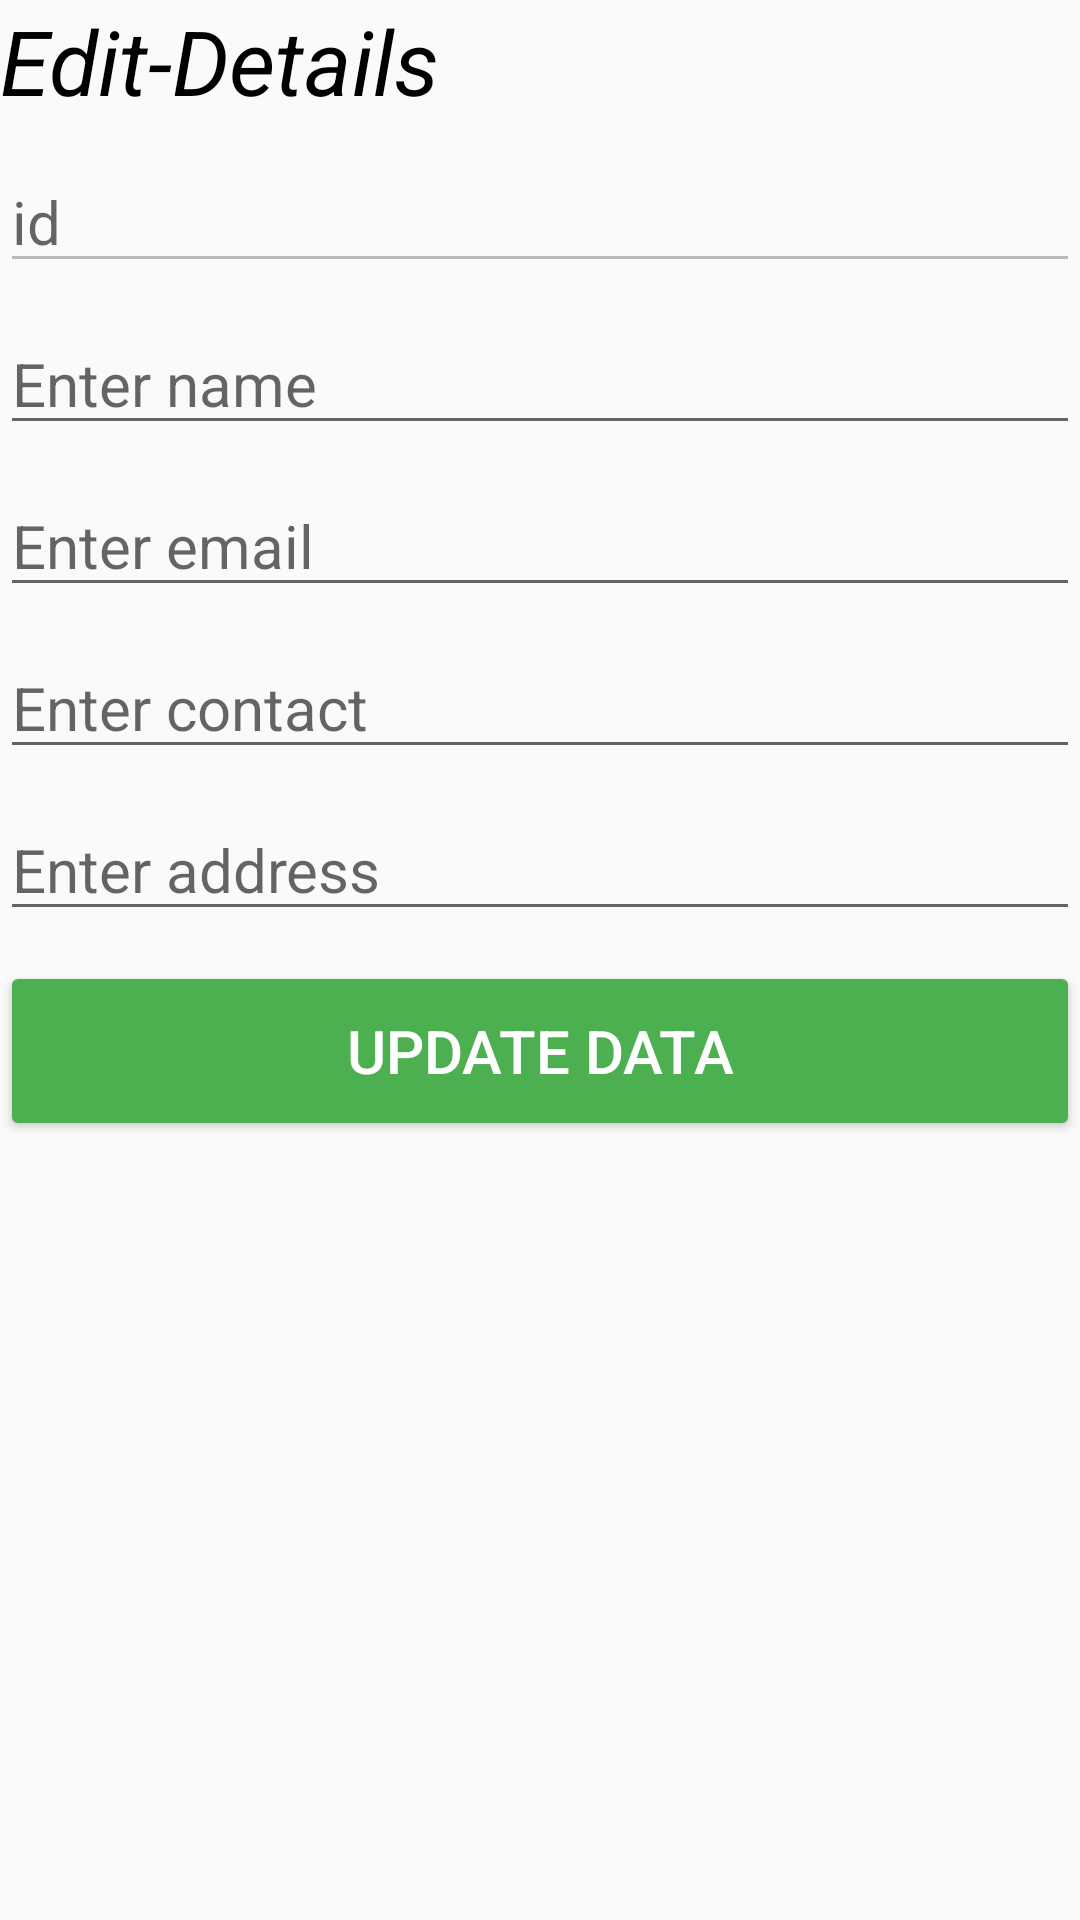

Produce the Android XML layout that renders to this screen, including the resource entries it uses.
<!-- AndroidManifest.xml: application theme Theme.CrudeApplication -->
<!-- res/layout/activity_update_data.xml -->
<?xml version="1.0" encoding="utf-8"?>
<LinearLayout xmlns:android="http://schemas.android.com/apk/res/android"
    xmlns:app="http://schemas.android.com/apk/res-auto"
    xmlns:tools="http://schemas.android.com/tools"
    android:orientation="vertical"
    android:layout_width="match_parent"
    android:layout_height="match_parent"
    tools:context=".update_data">
    <TextView
        android:layout_width="wrap_content"
        android:layout_height="wrap_content"
        android:text="Edit-Details"
        android:textSize="30sp"
        android:textStyle="italic"
        android:textColor="#000000"/>
    <EditText
        android:layout_marginTop="10dp"
        android:id="@+id/upid"
        android:layout_width="match_parent"
        android:layout_height="wrap_content"
        android:hint="id"
        android:enabled="false"
        android:textSize="20dp"/>

    <EditText
        android:layout_marginTop="10dp"
        android:id="@+id/upname"
        android:layout_width="match_parent"
        android:layout_height="wrap_content"
        android:hint="Enter name"
        android:textSize="20dp"/>
    <EditText
        android:layout_marginTop="10dp"
        android:id="@+id/upemail"
        android:layout_width="match_parent"
        android:layout_height="wrap_content"
        android:hint="Enter email"
        android:textSize="20dp"/>
    <EditText
        android:layout_marginTop="10dp"
        android:id="@+id/upcontact"
        android:layout_width="match_parent"
        android:layout_height="wrap_content"
        android:hint="Enter contact"
        android:inputType="number"
        android:textSize="20dp"/>
    <EditText
        android:layout_marginTop="10dp"
        android:id="@+id/upaddress"
        android:layout_width="match_parent"
        android:layout_height="wrap_content"
        android:hint="Enter address"
        android:textSize="20dp"/>
    <Button
        android:layout_marginTop="10dp"
        android:layout_width="match_parent"
        android:layout_height="60dp"
        android:backgroundTint="@color/colorAccent"
        android:text="Update Data"
        android:onClick="updateData"
        android:textColor="#ffff"
        android:textSize="20dp"/>
</LinearLayout>
<!-- resources referenced by this layout -->
<resources>
  <color name="colorAccent">#4CAF50</color>
  <style name="Theme.CrudeApplication" parent="Theme.AppCompat.Light.DarkActionBar">
          
  
          <item name="colorPrimaryVariant">@color/purple_700</item>
          <item name="colorOnPrimary">@color/white</item>
          
          <item name="colorSecondary">@color/teal_200</item>
          <item name="colorSecondaryVariant">@color/teal_700</item>
          <item name="colorOnSecondary">@color/black</item>
          
          <item name="android:statusBarColor" tools:targetApi="l">?attr/colorPrimaryVariant</item>
  
  
              
  
                  
                  <item name="colorPrimary">@color/colorPrimary</item>
                  <item name="colorPrimaryDark">@color/colorPrimaryDark</item>
                  <item name="colorAccent">@color/colorAccent</item>
              </style>
  <color name="purple_700">#FF3700B3</color>
  <color name="white">#FFFFFFFF</color>
  <color name="teal_200">#FF03DAC5</color>
  <color name="teal_700">#FF018786</color>
  <color name="black">#FF000000</color>
  <color name="colorPrimary">#4CAF50</color>
  <color name="colorPrimaryDark">#4CAF50</color>
</resources>
